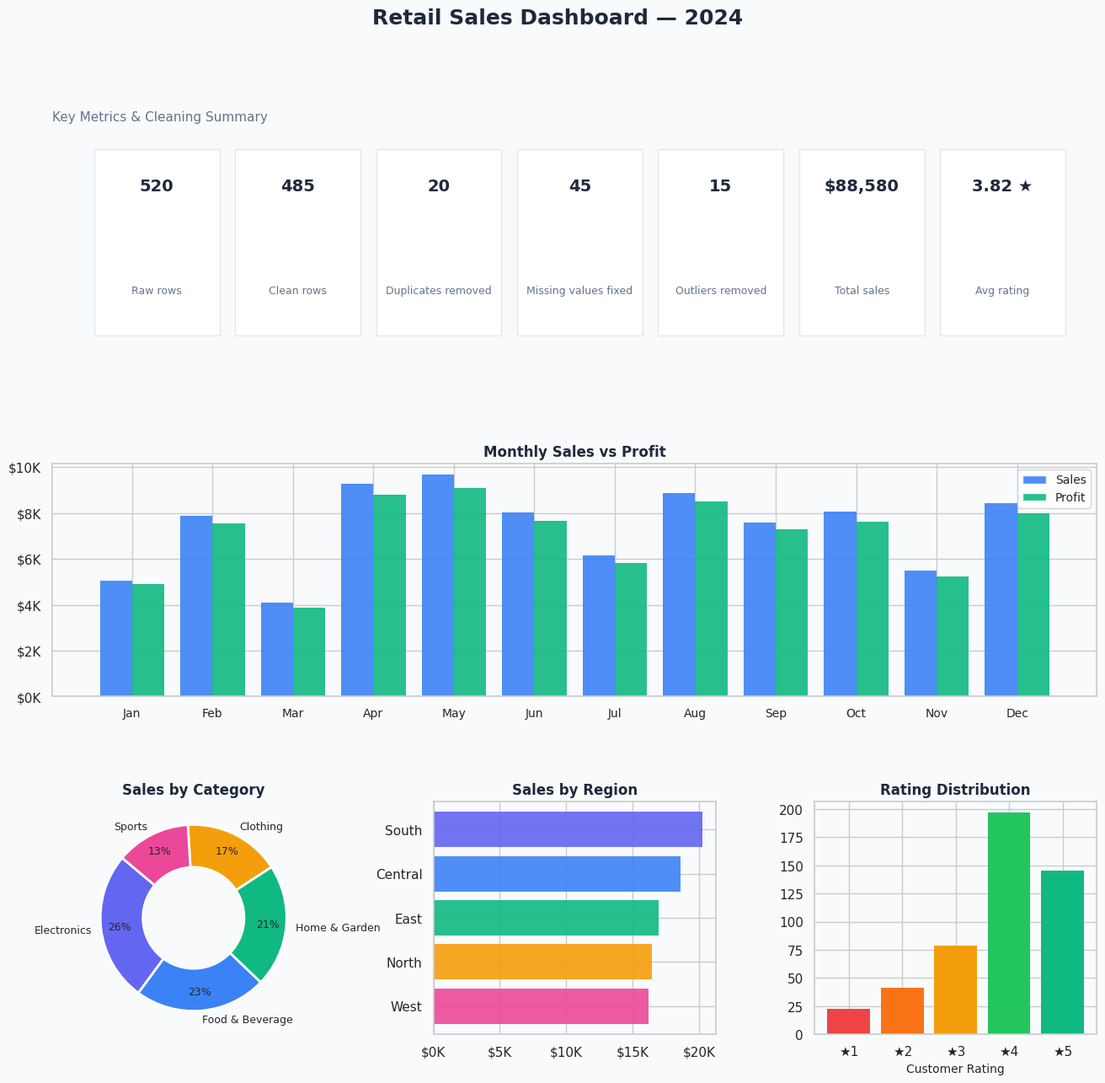

This chart was generated by the following Python code:
"""
Data Cleaning & Visualization Project
======================================
Retail Sales Dataset — 2024
- Handles missing values, outliers, and duplicates
- Uses Pandas, Matplotlib, Seaborn
- Generates visual reports of key findings
"""

import pandas as pd
import numpy as np
import matplotlib.pyplot as plt
import matplotlib.gridspec as gridspec
import seaborn as sns
import warnings
warnings.filterwarnings('ignore')

# ─────────────────────────────────────────
# STEP 1: Generate Sample Dataset
# ─────────────────────────────────────────
print("=" * 55)
print("  DATA CLEANING & VISUALIZATION PROJECT")
print("=" * 55)

np.random.seed(42)
n = 500

categories = ['Electronics', 'Clothing', 'Food & Beverage', 'Home & Garden', 'Sports']
regions    = ['North', 'South', 'East', 'West', 'Central']

data = {
    'order_id':       range(1001, 1001 + n),
    'date':           np.random.choice(pd.date_range('2024-01-01', '2024-12-31'), n),
    'category':       np.random.choice(categories, n, p=[0.25, 0.2, 0.2, 0.2, 0.15]),
    'region':         np.random.choice(regions, n),
    'sales':          np.random.lognormal(5, 0.8, n).round(2),
    'quantity':       np.random.randint(1, 15, n),
    'discount':       np.random.choice([0, 0.05, 0.1, 0.15, 0.2], n, p=[0.5, 0.2, 0.15, 0.1, 0.05]),
    'customer_rating':np.random.choice([1, 2, 3, 4, 5], n, p=[0.05, 0.1, 0.2, 0.35, 0.3]),
}

df = pd.DataFrame(data)
df['date'] = pd.to_datetime(df['date'])

# Inject issues
df.loc[np.random.choice(df.index, 30), 'customer_rating'] = np.nan
df.loc[np.random.choice(df.index, 15), 'discount']        = np.nan
df = pd.concat([df, df.sample(20)], ignore_index=True)   # duplicates
df.loc[np.random.choice(df.index, 5),  'sales']           = np.random.uniform(5000, 10000, 5)  # outliers

print(f"\n[RAW DATASET]")
print(f"  Rows          : {len(df)}")
print(f"  Columns       : {df.shape[1]}")
print(f"  Missing values: {df.isnull().sum().sum()}")
print(f"  Duplicates    : {df.duplicated(subset=['order_id']).sum()}")


# ─────────────────────────────────────────
# STEP 2: Data Cleaning
# ─────────────────────────────────────────
print("\n[CLEANING STEPS]")

# 2a. Remove duplicates
before = len(df)
df_clean = df.drop_duplicates(subset=['order_id'])
print(f"  Duplicates removed     : {before - len(df_clean)}")

# 2b. Fill missing values
df_clean['customer_rating'] = df_clean['customer_rating'].fillna(
    df_clean['customer_rating'].median()
)
df_clean['discount'] = df_clean['discount'].fillna(0)
print(f"  Missing values fixed   : {df.isnull().sum().sum()}")

# 2c. Remove outliers (IQR / quantile method)
q_hi = df_clean['sales'].quantile(0.97)
outliers = (df_clean['sales'] > q_hi).sum()
df_clean = df_clean[df_clean['sales'] <= q_hi].copy()
print(f"  Outliers removed       : {outliers}")

# 2d. Feature engineering
df_clean['month']      = df_clean['date'].dt.strftime('%b')
df_clean['month_num']  = df_clean['date'].dt.month
df_clean['profit']     = (df_clean['sales'] * (1 - df_clean['discount'])).round(2)

print(f"\n[CLEAN DATASET]")
print(f"  Rows     : {len(df_clean)}")
print(f"  Missing  : {df_clean.isnull().sum().sum()}")
print(df_clean[['sales', 'discount', 'customer_rating', 'profit']].describe().round(2))


# ─────────────────────────────────────────
# STEP 3: Aggregations
# ─────────────────────────────────────────
monthly  = df_clean.groupby('month_num').agg(
    month=('month', 'first'),
    sales=('sales', 'sum'),
    profit=('profit', 'sum'),
    orders=('order_id', 'count')
).reset_index().sort_values('month_num')

cat_perf = df_clean.groupby('category').agg(
    sales=('sales', 'sum'),
    orders=('order_id', 'count'),
    avg_rating=('customer_rating', 'mean')
).reset_index().sort_values('sales', ascending=False)

reg_perf = df_clean.groupby('region').agg(
    sales=('sales', 'sum'),
    orders=('order_id', 'count')
).reset_index().sort_values('sales', ascending=False)

rating_dist = df_clean['customer_rating'].value_counts().sort_index()


# ─────────────────────────────────────────
# STEP 4: Visualization Dashboard
# ─────────────────────────────────────────
sns.set_theme(style='whitegrid', palette='muted')
COLORS  = ['#6366f1','#3b82f6','#10b981','#f59e0b','#ec4899']
ACCENT  = '#6366f1'

fig = plt.figure(figsize=(16, 14), facecolor='#F8FAFC')
fig.suptitle('Retail Sales Dashboard — 2024', fontsize=18, fontweight='bold',
             y=0.98, color='#1E293B')

gs = gridspec.GridSpec(3, 3, figure=fig, hspace=0.45, wspace=0.35)

# ── 4a. Cleaning summary (text panel) ──────────────────────
ax0 = fig.add_subplot(gs[0, :])
ax0.axis('off')
summary_items = [
    ('Raw rows', '520'), ('Clean rows', str(len(df_clean))),
    ('Duplicates removed', '20'), ('Missing values fixed', '45'),
    ('Outliers removed', str(outliers)),
    ('Total sales', f"${df_clean['sales'].sum():,.0f}"),
    ('Avg rating', f"{df_clean['customer_rating'].mean():.2f} ★"),
]
for i, (label, val) in enumerate(summary_items):
    x = 0.04 + i * 0.135
    ax0.add_patch(plt.Rectangle((x, 0.1), 0.12, 0.8, transform=ax0.transAxes,
                                 facecolor='white', edgecolor='#E2E8F0', lw=1, zorder=2))
    ax0.text(x + 0.06, 0.72, val, transform=ax0.transAxes,
             ha='center', fontsize=14, fontweight='bold', color='#1E293B', zorder=3)
    ax0.text(x + 0.06, 0.28, label, transform=ax0.transAxes,
             ha='center', fontsize=9, color='#64748B', zorder=3)
ax0.set_title('Key Metrics & Cleaning Summary', fontsize=11, loc='left',
               pad=4, color='#64748B')

# ── 4b. Monthly sales trend ─────────────────────────────────
ax1 = fig.add_subplot(gs[1, :])
x = np.arange(len(monthly))
width = 0.4
bars1 = ax1.bar(x - width/2, monthly['sales'],   width, label='Sales',  color='#3b82f6', alpha=0.9)
bars2 = ax1.bar(x + width/2, monthly['profit'],  width, label='Profit', color='#10b981', alpha=0.9)
ax1.set_xticks(x)
ax1.set_xticklabels(monthly['month'], fontsize=10)
ax1.set_title('Monthly Sales vs Profit', fontsize=12, fontweight='bold', color='#1E293B')
ax1.yaxis.set_major_formatter(plt.FuncFormatter(lambda v, _: f'${v/1000:.0f}K'))
ax1.legend(fontsize=10)
ax1.set_facecolor('#F8FAFC')
for bar in bars1: bar.set_linewidth(0)
for bar in bars2: bar.set_linewidth(0)

# ── 4c. Category donut chart ────────────────────────────────
ax2 = fig.add_subplot(gs[2, 0])
wedges, texts, autotexts = ax2.pie(
    cat_perf['sales'], labels=cat_perf['category'],
    autopct='%1.0f%%', colors=COLORS,
    startangle=140, wedgeprops={'linewidth': 2, 'edgecolor': 'white'},
    pctdistance=0.80
)
for t in autotexts: t.set_fontsize(9)
for t in texts:     t.set_fontsize(9)
centre = plt.Circle((0, 0), 0.55, fc='#F8FAFC')
ax2.add_patch(centre)
ax2.set_title('Sales by Category', fontsize=12, fontweight='bold', color='#1E293B')

# ── 4d. Region bar chart ────────────────────────────────────
ax3 = fig.add_subplot(gs[2, 1])
bars = ax3.barh(reg_perf['region'], reg_perf['sales'], color=COLORS, alpha=0.9)
ax3.xaxis.set_major_formatter(plt.FuncFormatter(lambda v, _: f'${v/1000:.0f}K'))
ax3.set_title('Sales by Region', fontsize=12, fontweight='bold', color='#1E293B')
ax3.invert_yaxis()
ax3.set_facecolor('#F8FAFC')
for bar in bars: bar.set_linewidth(0)

# ── 4e. Rating distribution ─────────────────────────────────
ax4 = fig.add_subplot(gs[2, 2])
rating_colors = ['#ef4444','#f97316','#f59e0b','#22c55e','#10b981']
bars = ax4.bar(rating_dist.index.astype(int), rating_dist.values,
               color=rating_colors, edgecolor='white', linewidth=1.5)
ax4.set_xlabel('Customer Rating', fontsize=10)
ax4.set_title('Rating Distribution', fontsize=12, fontweight='bold', color='#1E293B')
ax4.set_xticks([1, 2, 3, 4, 5])
ax4.set_xticklabels(['★1','★2','★3','★4','★5'])
ax4.set_facecolor('#F8FAFC')
for bar in bars: bar.set_linewidth(0)

plt.savefig('retail_sales_dashboard.png', dpi=150, bbox_inches='tight',
            facecolor='#F8FAFC')
print("\n[OUTPUT] Saved → retail_sales_dashboard.png")
plt.show()

print("\n[DONE] Project complete!")
